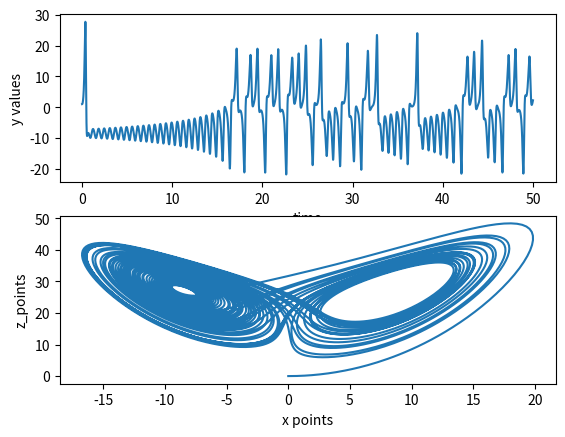

This figure's Python source:
"""
Assignment 10: Exercise 8.3
A) Write a program to solve the equations and plot y as a function of time.
B) plot z against x(the butterfly plot)
"""

from numpy import arange, array
import matplotlib.pyplot as plt

## A
sigma = 10
r = 28
b = 8/3
t_initial = 0
t_final = 50
x_start = 0
y_start = 1
z_start = 0

def f(g):
    y = g[1]
    z = g[2]
    x = g[0]
    fx = sigma * (y - x)
    fy = r*x - y -x*z
    fz = x*y - b*z
    return array([fx, fy, fz], float)

N = 10000
h = (t_final-t_initial) / N

t_points = arange(t_initial, t_final, h)
x_points = []
y_points = []
z_points = []

q = array([x_start,y_start,z_start], float)
for t in t_points:
    x_points.append(q[0])
    y_points.append(q[1])
    z_points.append(q[2])
    k1 = h*f(q)
    k2 = h*f(q+0.5*k1)
    k3 = h*f(q+0.5*k2)
    k4 = h*f(q + k3)
    q += (k1 + 2*k2 + 2*k3 +k4)/6

## plot y vs t
plt.subplot(211)
plt.plot(t_points, y_points)
plt.xlabel("time")
plt.ylabel("y values")

## B-- plot z vs x
plt.subplot(212)
plt.plot(x_points, z_points)
plt.xlabel("x points")
plt.ylabel("z_points")
plt.show()